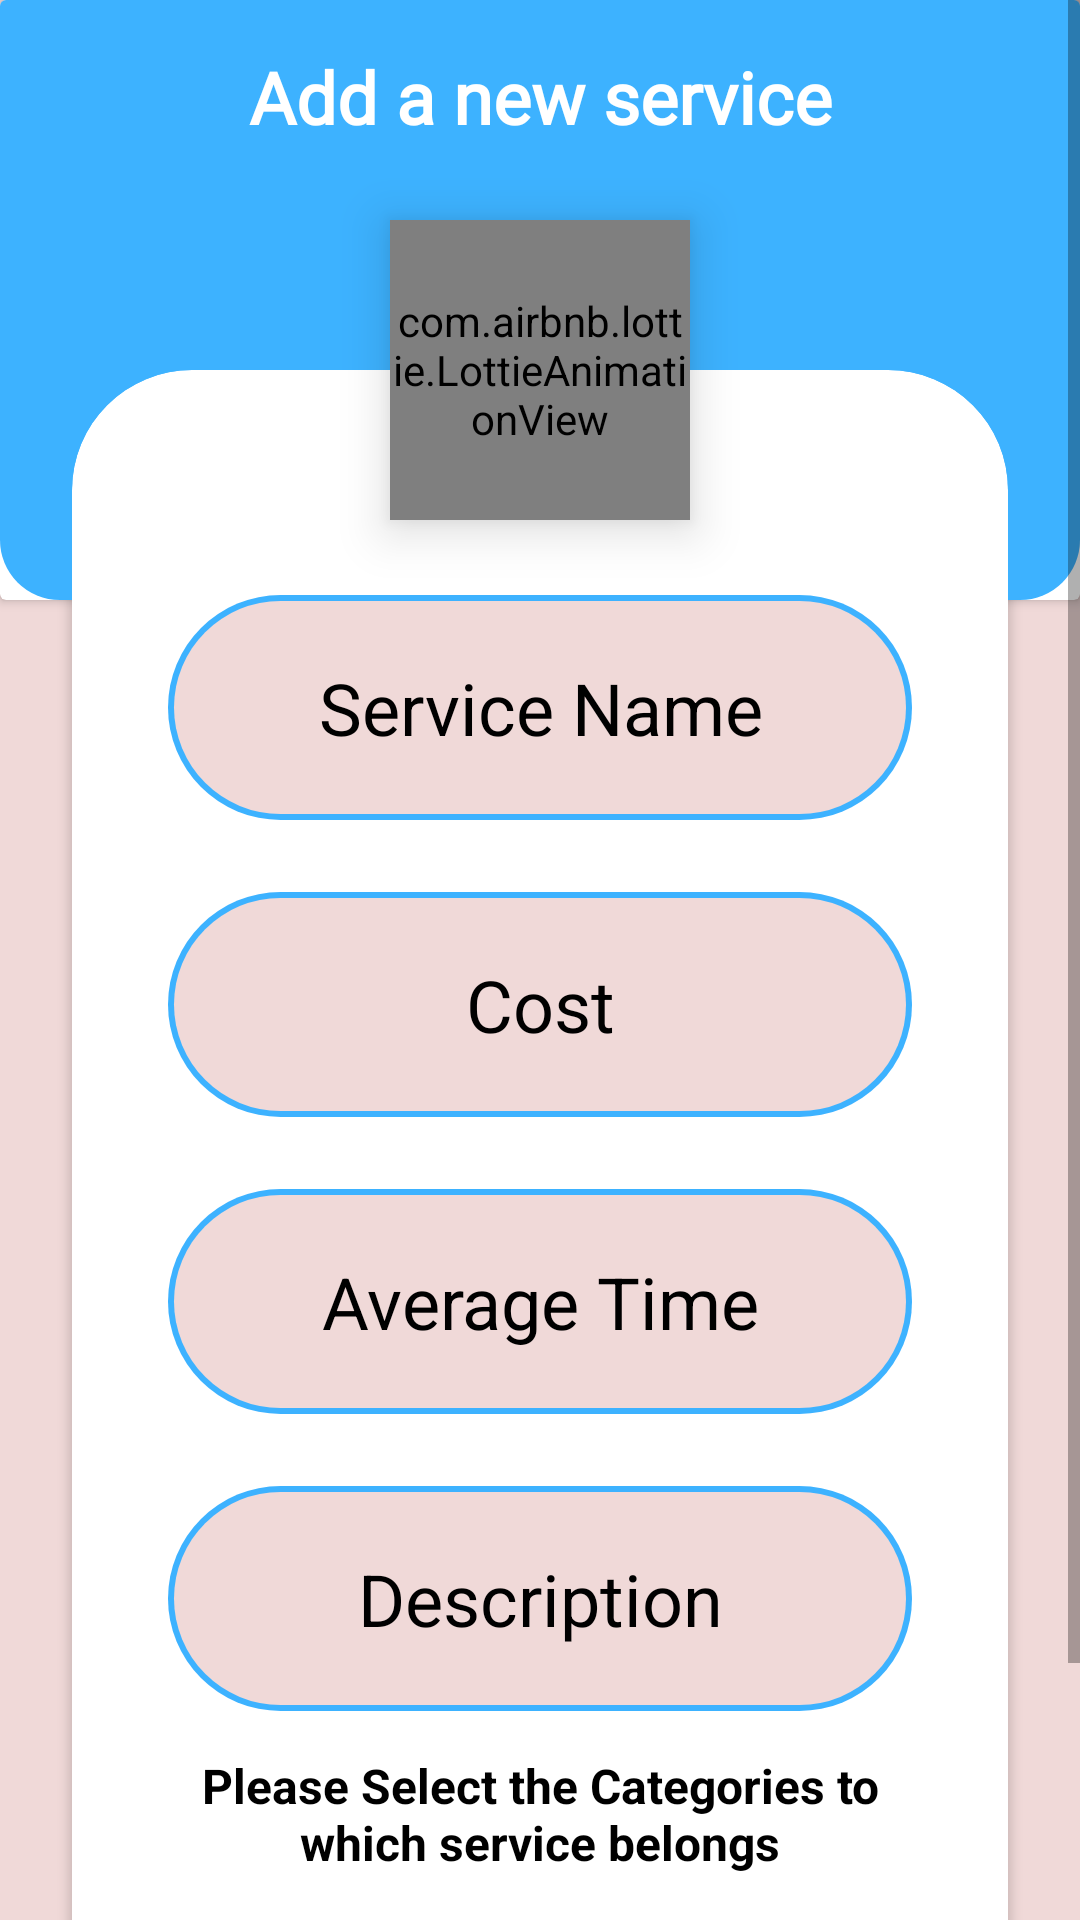

The Android layout XML behind this screen, and the referenced resources:
<!-- AndroidManifest.xml: application theme Theme.BloomerBarber -->
<!-- res/layout/activity_service_adder.xml -->
<?xml version="1.0" encoding="utf-8"?>
<androidx.constraintlayout.widget.ConstraintLayout xmlns:android="http://schemas.android.com/apk/res/android"
    xmlns:app="http://schemas.android.com/apk/res-auto"
    xmlns:tools="http://schemas.android.com/tools"
    android:layout_width="match_parent"
    android:layout_height="match_parent"
    android:background="@color/background"
    tools:context=".ServiceAdderActivity">

    <ScrollView
        android:layout_width="match_parent"
        android:layout_height="match_parent"
        app:layout_constraintBottom_toBottomOf="parent"
        app:layout_constraintEnd_toEndOf="parent"
        app:layout_constraintHorizontal_bias="0.0"
        app:layout_constraintStart_toStartOf="parent"
        app:layout_constraintTop_toTopOf="parent"
        app:layout_constraintVertical_bias="1.0">

        <androidx.constraintlayout.widget.ConstraintLayout
            android:layout_width="match_parent"
            android:layout_height="match_parent">

            <androidx.cardview.widget.CardView
                android:id="@+id/view"
                android:layout_width="match_parent"
                android:layout_height="200dp"
                android:background="@color/primary"

                app:layout_constraintBottom_toBottomOf="parent"
                app:layout_constraintEnd_toEndOf="parent"
                app:layout_constraintStart_toStartOf="parent"
                app:layout_constraintTop_toTopOf="parent"

                app:layout_constraintVertical_bias="0.0">

                <androidx.constraintlayout.widget.ConstraintLayout
                    android:layout_width="match_parent"
                    android:layout_height="match_parent"
                    android:background="@drawable/rounded_card_back" />
            </androidx.cardview.widget.CardView>

            <TextView
                android:id="@+id/textView5"
                android:layout_width="wrap_content"
                android:layout_height="wrap_content"
                android:layout_marginTop="16dp"
                android:elevation="5dp"
                android:fontFamily="@font/open_sans_light"
                android:text="Add a new service"
                android:textColor="#FFFFFF"
                android:textSize="24sp"
                android:textStyle="bold"
                app:layout_constraintBottom_toBottomOf="@+id/view"
                app:layout_constraintEnd_toEndOf="parent"
                app:layout_constraintStart_toStartOf="parent"
                app:layout_constraintTop_toTopOf="parent"
                app:layout_constraintVertical_bias="0.0" />

            <com.airbnb.lottie.LottieAnimationView
                android:id="@+id/fragment_services_manager_order_animation"
                android:layout_width="100dp"
                android:layout_height="100dp"
                android:layout_marginTop="25dp"
                android:layout_marginBottom="32dp"

                android:elevation="10dp"
                app:layout_constraintBottom_toBottomOf="parent"
                app:layout_constraintEnd_toEndOf="parent"
                app:layout_constraintStart_toStartOf="parent"
                app:layout_constraintTop_toBottomOf="@+id/textView5"
                app:layout_constraintVertical_bias="0.0"
                app:lottie_autoPlay="true"
                app:lottie_loop="true"
                app:lottie_rawRes="@raw/adder_button" />

            <androidx.cardview.widget.CardView
                android:id="@+id/cardView"
                android:layout_width="match_parent"
                android:layout_height="wrap_content"
                android:layout_marginStart="24dp"
                android:layout_marginTop="75dp"
                android:layout_marginEnd="24dp"
                android:background="@android:drawable/dialog_holo_light_frame"
                app:cardCornerRadius="40dp"
                app:layout_constraintBottom_toBottomOf="parent"
                app:layout_constraintEnd_toEndOf="parent"
                app:layout_constraintStart_toStartOf="parent"
                app:layout_constraintTop_toBottomOf="@+id/textView5"
                app:layout_constraintVertical_bias="0.0">

                <androidx.constraintlayout.widget.ConstraintLayout
                    android:layout_width="match_parent"
                    android:layout_height="match_parent">

                    <EditText
                        android:id="@+id/activity_service_adder_service_name"
                        android:layout_width="0dp"
                        android:layout_height="75dp"
                        android:layout_marginStart="32dp"
                        android:layout_marginTop="75dp"
                        android:layout_marginEnd="32dp"
                        android:background="@drawable/button_bg_minimal"
                        android:gravity="center"
                        android:hint="Service Name"
                        android:textColor="#000000"
                        android:textColorHint="#000000"
                        android:textSize="24sp"
                        app:layout_constraintBottom_toBottomOf="parent"
                        app:layout_constraintEnd_toEndOf="parent"
                        app:layout_constraintStart_toStartOf="parent"
                        app:layout_constraintTop_toTopOf="parent"
                        app:layout_constraintVertical_bias="0.0" />

                    <EditText
                        android:id="@+id/activity_service_adder_cost"
                        android:layout_width="0dp"
                        android:layout_height="75dp"
                        android:layout_marginStart="32dp"
                        android:layout_marginTop="24dp"
                        android:layout_marginEnd="32dp"
                        android:background="@drawable/button_bg_minimal"
                        android:gravity="center"
                        android:hint="Cost"
                        android:textColorHint="#000000"
                        android:textSize="24sp"
                        app:layout_constraintBottom_toBottomOf="parent"
                        app:layout_constraintEnd_toEndOf="parent"
                        app:layout_constraintStart_toStartOf="parent"
                        app:layout_constraintTop_toBottomOf="@+id/activity_service_adder_service_name"
                        app:layout_constraintVertical_bias="0.0" />

                    <EditText
                        android:id="@+id/activity_service_adder_average_time"
                        android:layout_width="0dp"
                        android:layout_height="75dp"
                        android:layout_marginStart="32dp"
                        android:layout_marginTop="24dp"
                        android:layout_marginEnd="32dp"
                        android:layout_marginBottom="32dp"
                        android:background="@drawable/button_bg_minimal"
                        android:gravity="center"
                        android:hint="Average Time"
                        android:textColorHint="#000000"
                        android:textSize="24sp"
                        app:layout_constraintBottom_toBottomOf="parent"
                        app:layout_constraintEnd_toEndOf="parent"
                        app:layout_constraintStart_toStartOf="parent"
                        app:layout_constraintTop_toBottomOf="@+id/activity_service_adder_cost"
                        app:layout_constraintVertical_bias="0.0" />

                    <EditText
                        android:id="@+id/activity_service_adder_description"
                        android:layout_width="0dp"
                        android:layout_height="75dp"
                        android:layout_marginStart="32dp"
                        android:layout_marginTop="24dp"
                        android:layout_marginEnd="32dp"
                        android:layout_marginBottom="24dp"
                        android:background="@drawable/button_bg_minimal"
                        android:gravity="center"
                        android:hint="Description"
                        android:maxLength="200"
                        android:textColorHint="#000000"
                        android:textSize="24sp"
                        app:layout_constraintBottom_toBottomOf="parent"
                        app:layout_constraintEnd_toEndOf="parent"
                        app:layout_constraintStart_toStartOf="parent"
                        app:layout_constraintTop_toBottomOf="@+id/activity_service_adder_average_time"
                        app:layout_constraintVertical_bias="0.0" />

                    <TextView
                        android:id="@+id/textView"
                        android:layout_width="0dp"

                        android:layout_height="wrap_content"
                        android:layout_marginStart="24dp"
                        android:layout_marginTop="8dp"
                        android:layout_marginEnd="24dp"
                        android:gravity="center"
                        android:padding="6dp"
                        android:text="Please Select the Categories to which
service belongs"
                        android:textColor="@color/black"
                        android:textSize="16sp"
                        android:textStyle="bold"
                        app:layout_constraintEnd_toEndOf="parent"
                        app:layout_constraintHorizontal_bias="0.5"
                        app:layout_constraintStart_toStartOf="parent"
                        app:layout_constraintTop_toBottomOf="@+id/activity_service_adder_description" />


                    <androidx.recyclerview.widget.RecyclerView
                        android:id="@+id/activity_service_adder_recyclerView"
                        android:layout_width="0dp"
                        android:layout_height="wrap_content"
                        android:layout_marginTop="8dp"
                        android:layout_marginBottom="98dp"
                        android:orientation="vertical"
                        app:layoutManager="androidx.recyclerview.widget.LinearLayoutManager"
                        app:layout_constraintBottom_toBottomOf="parent"
                        app:layout_constraintEnd_toEndOf="parent"
                        app:layout_constraintHorizontal_bias="0.5"
                        app:layout_constraintStart_toStartOf="parent"
                        app:layout_constraintTop_toBottomOf="@+id/textView" />


                    <TextView
                        android:id="@+id/activity_service_adder_save_button"
                        android:layout_width="0dp"
                        android:layout_height="75dp"
                        android:layout_marginStart="32dp"
                        android:layout_marginEnd="32dp"
                        android:layout_marginBottom="24dp"
                        android:background="@drawable/button_back_green"
                        android:gravity="center"
                        android:text="Save"
                        android:textColor="#000000"
                        android:textSize="24sp"
                        app:layout_constraintBottom_toBottomOf="parent"
                        app:layout_constraintEnd_toEndOf="parent"
                        app:layout_constraintStart_toStartOf="parent"
                        app:layout_constraintTop_toBottomOf="@+id/activity_service_adder_recyclerView" />
                </androidx.constraintlayout.widget.ConstraintLayout>
            </androidx.cardview.widget.CardView>
        </androidx.constraintlayout.widget.ConstraintLayout>
    </ScrollView>
</androidx.constraintlayout.widget.ConstraintLayout>
<!-- resources referenced by this layout -->
<resources>
  <color name="background">#f0d9d8 </color>
  <color name="black">#000000</color>
  <color name="primary">#3DB2FF</color>
  <!-- drawable button_back_green (drawable-v24) -->
  <shape xmlns:android="http://schemas.android.com/apk/res/android" android:shape="rectangle">
      
      <corners android:radius="60dp" />
      <gradient android:startColor="#52B84A" android:centerColor="#52B84A" android:endColor="#52B84A" android:angle="90" />
  </shape>
  <!-- drawable button_bg_minimal (drawable) -->
  <?xml version="1.0" encoding="UTF-8"?>
  <layer-list xmlns:android="http://schemas.android.com/apk/res/android" >
  
      <item>
          <shape android:shape="rectangle" >
              <corners android:radius="60dp" />
              <gradient
                  android:angle="360"
                  android:centerColor="@color/primary"
                  android:endColor="@color/primary"
                  android:gradientRadius="12360"
                  android:startColor="@color/primary"
                  android:type="sweep" />
  
  
          </shape>
      </item>
      <item
  
          android:bottom="2dp"
          android:left="2dp"
          android:right="2dp"
          android:top="2dp">
          <shape android:shape="rectangle" >
              <corners android:radius="60dp" />
              <solid android:color="@color/background" />
          </shape>
      </item>
  
  </layer-list>
  <!-- drawable rounded_card_back (drawable) -->
  <shape xmlns:android="http://schemas.android.com/apk/res/android">
      <solid android:color="@color/primary" />
      <corners android:bottomLeftRadius="20dp" android:bottomRightRadius="20dp" />
  </shape>
  <style name="Theme.BloomerBarber" parent="Theme.MaterialComponents.DayNight.DarkActionBar">
          
          <item name="colorPrimary">@color/purple_500</item>
          <item name="colorPrimaryVariant">@color/purple_700</item>
          <item name="colorOnPrimary">@color/white</item>
          
          <item name="colorSecondary">@color/teal_200</item>
          <item name="colorSecondaryVariant">@color/teal_700</item>
          <item name="colorOnSecondary">@color/black</item>
          
          <item name="android:statusBarColor" tools:targetApi="l">?attr/colorPrimaryVariant</item>
          
  
      </style>
  <color name="purple_500">#000000</color>
  <color name="purple_700">#000000</color>
  <color name="white">#FFFFFFFF</color>
  <color name="teal_200">#000000</color>
  <color name="teal_700">#000000</color>
</resources>
